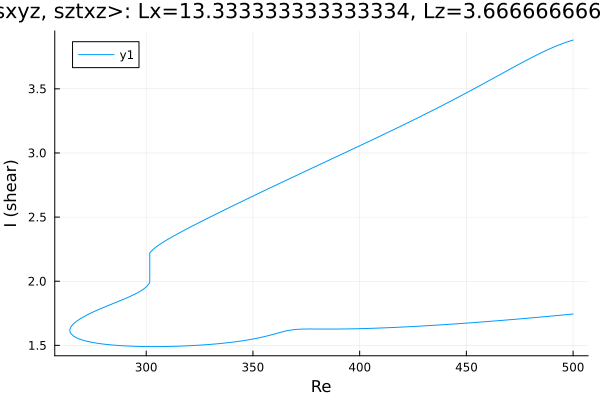

The data file committed next to this chart (first rows):
Re, shear
500.0, 3.88
499.1, 3.875
498.2, 3.871
496.7, 3.863
495.3, 3.854
493.9, 3.845
492.5, 3.836
491.1, 3.826
489.7, 3.816
488.3, 3.806
486.9, 3.795
485.5, 3.784
484.1, 3.773
482.7, 3.761
481.3, 3.749
479.9, 3.737
478.4, 3.725
477, 3.712
475.6, 3.7
474.2, 3.687
472.8, 3.674
471.4, 3.662
470, 3.649
468.5, 3.636
467.1, 3.623
465.7, 3.61
464.3, 3.597
462.9, 3.584
461.5, 3.571
460.1, 3.559
458.6, 3.546
457.2, 3.533
455.8, 3.52
454.4, 3.507
453, 3.495
451.6, 3.482
450.2, 3.47
448.7, 3.457
447.3, 3.445
445.9, 3.432
444.5, 3.42
443.1, 3.408
441.7, 3.395
440.3, 3.383
438.8, 3.371
437.4, 3.359
436, 3.347
434.6, 3.335
433.2, 3.323
431.8, 3.311
430.4, 3.299
428.9, 3.288
427.5, 3.276
426.1, 3.264
424.7, 3.253
423.3, 3.241
421.9, 3.23
420.5, 3.218
419, 3.207
417.6, 3.195
... 345 more rows
